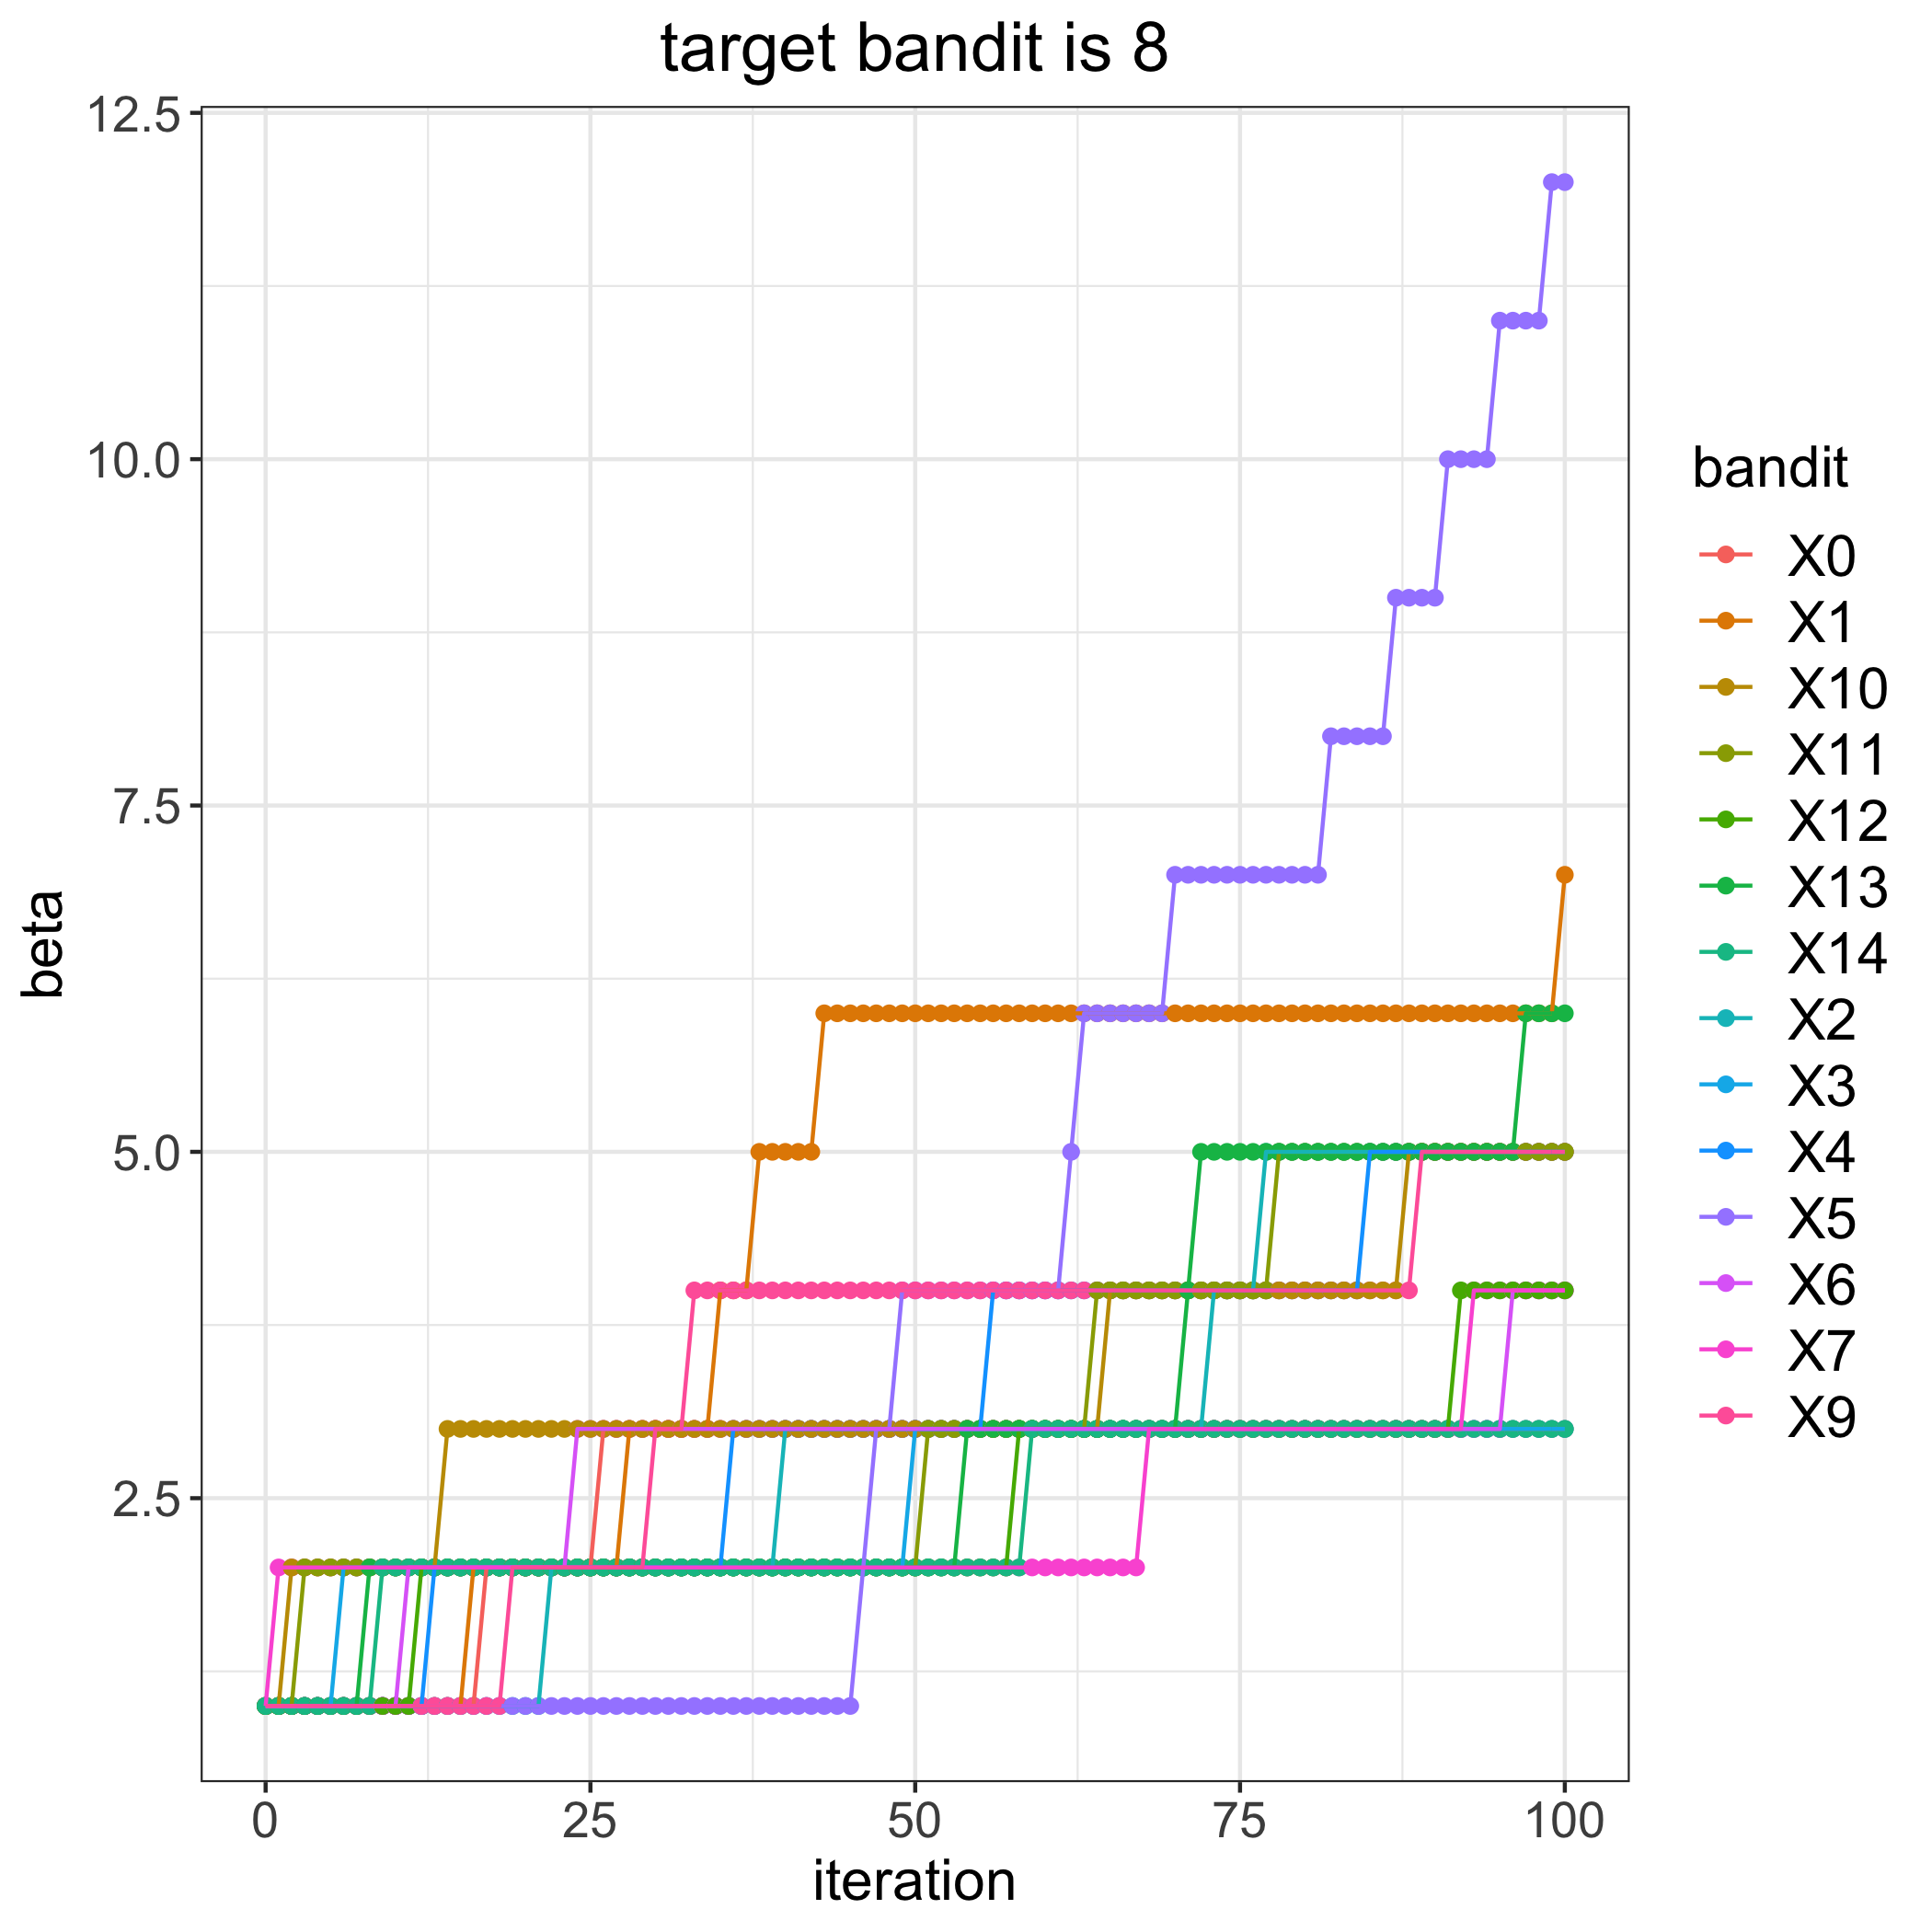

Source data for this figure (header and first rows):
, 0, 1, 2, 3, 4, 5, 6, 7, 9, 10, 11, 12, 13, 14
0, 1, 1, 1, 1, 1, 1, 1, 1, 1, 1, 1, 1, 1, 1
1, 1, 1, 1, 1, 1, 1, 1, 2, 1, 1, 1, 1, 1, 1
2, 1, 1, 1, 1, 1, 1, 1, 2, 1, 2, 1, 1, 1, 1
3, 1, 1, 1, 1, 1, 1, 1, 2, 1, 2, 2, 1, 1, 1
4, 1, 1, 1, 1, 1, 1, 1, 2, 1, 2, 2, 1, 1, 1
5, 1, 1, 1, 1, 1, 1, 1, 2, 1, 2, 2, 1, 1, 1
6, 1, 1, 1, 2, 1, 1, 1, 2, 1, 2, 2, 1, 1, 1
7, 1, 1, 1, 2, 1, 1, 1, 2, 1, 2, 2, 1, 1, 1
8, 1, 1, 1, 2, 1, 1, 1, 2, 1, 2, 2, 1, 2, 1
9, 1, 1, 1, 2, 1, 1, 1, 2, 1, 2, 2, 1, 2, 2
10, 1, 1, 1, 2, 1, 1, 1, 2, 1, 2, 2, 1, 2, 2
11, 1, 1, 1, 2, 1, 1, 2, 2, 1, 2, 2, 1, 2, 2
12, 1, 1, 1, 2, 1, 1, 2, 2, 1, 2, 2, 2, 2, 2
13, 1, 1, 1, 2, 2, 1, 2, 2, 1, 2, 2, 2, 2, 2
14, 1, 1, 1, 2, 2, 1, 2, 2, 1, 3, 2, 2, 2, 2
15, 1, 1, 1, 2, 2, 1, 2, 2, 1, 3, 2, 2, 2, 2
16, 1, 2, 1, 2, 2, 1, 2, 2, 1, 3, 2, 2, 2, 2
17, 2, 2, 1, 2, 2, 1, 2, 2, 1, 3, 2, 2, 2, 2
18, 2, 2, 1, 2, 2, 1, 2, 2, 1, 3, 2, 2, 2, 2
19, 2, 2, 1, 2, 2, 1, 2, 2, 2, 3, 2, 2, 2, 2
20, 2, 2, 1, 2, 2, 1, 2, 2, 2, 3, 2, 2, 2, 2
21, 2, 2, 1, 2, 2, 1, 2, 2, 2, 3, 2, 2, 2, 2
22, 2, 2, 2, 2, 2, 1, 2, 2, 2, 3, 2, 2, 2, 2
23, 2, 2, 2, 2, 2, 1, 2, 2, 2, 3, 2, 2, 2, 2
24, 2, 2, 2, 2, 2, 1, 3, 2, 2, 3, 2, 2, 2, 2
25, 2, 2, 2, 2, 2, 1, 3, 2, 2, 3, 2, 2, 2, 2
26, 3, 2, 2, 2, 2, 1, 3, 2, 2, 3, 2, 2, 2, 2
27, 3, 2, 2, 2, 2, 1, 3, 2, 2, 3, 2, 2, 2, 2
28, 3, 3, 2, 2, 2, 1, 3, 2, 2, 3, 2, 2, 2, 2
29, 3, 3, 2, 2, 2, 1, 3, 2, 2, 3, 2, 2, 2, 2
30, 3, 3, 2, 2, 2, 1, 3, 2, 3, 3, 2, 2, 2, 2
31, 3, 3, 2, 2, 2, 1, 3, 2, 3, 3, 2, 2, 2, 2
32, 3, 3, 2, 2, 2, 1, 3, 2, 3, 3, 2, 2, 2, 2
33, 3, 3, 2, 2, 2, 1, 3, 2, 4, 3, 2, 2, 2, 2
34, 3, 3, 2, 2, 2, 1, 3, 2, 4, 3, 2, 2, 2, 2
35, 3, 4, 2, 2, 2, 1, 3, 2, 4, 3, 2, 2, 2, 2
36, 3, 4, 2, 2, 3, 1, 3, 2, 4, 3, 2, 2, 2, 2
37, 3, 4, 2, 2, 3, 1, 3, 2, 4, 3, 2, 2, 2, 2
38, 3, 5, 2, 2, 3, 1, 3, 2, 4, 3, 2, 2, 2, 2
39, 3, 5, 2, 2, 3, 1, 3, 2, 4, 3, 2, 2, 2, 2
40, 3, 5, 3, 2, 3, 1, 3, 2, 4, 3, 2, 2, 2, 2
41, 3, 5, 3, 2, 3, 1, 3, 2, 4, 3, 2, 2, 2, 2
42, 3, 5, 3, 2, 3, 1, 3, 2, 4, 3, 2, 2, 2, 2
43, 3, 6, 3, 2, 3, 1, 3, 2, 4, 3, 2, 2, 2, 2
44, 3, 6, 3, 2, 3, 1, 3, 2, 4, 3, 2, 2, 2, 2
45, 3, 6, 3, 2, 3, 1, 3, 2, 4, 3, 2, 2, 2, 2
46, 3, 6, 3, 2, 3, 2, 3, 2, 4, 3, 2, 2, 2, 2
47, 3, 6, 3, 2, 3, 3, 3, 2, 4, 3, 2, 2, 2, 2
48, 3, 6, 3, 2, 3, 3, 3, 2, 4, 3, 2, 2, 2, 2
49, 3, 6, 3, 2, 3, 4, 3, 2, 4, 3, 2, 2, 2, 2
50, 3, 6, 3, 3, 3, 4, 3, 2, 4, 3, 2, 2, 2, 2
51, 3, 6, 3, 3, 3, 4, 3, 2, 4, 3, 3, 2, 2, 2
52, 3, 6, 3, 3, 3, 4, 3, 2, 4, 3, 3, 2, 2, 2
53, 3, 6, 3, 3, 3, 4, 3, 2, 4, 3, 3, 2, 2, 2
54, 3, 6, 3, 3, 3, 4, 3, 2, 4, 3, 3, 2, 3, 2
55, 3, 6, 3, 3, 3, 4, 3, 2, 4, 3, 3, 2, 3, 2
56, 3, 6, 3, 3, 4, 4, 3, 2, 4, 3, 3, 2, 3, 2
57, 3, 6, 3, 3, 4, 4, 3, 2, 4, 3, 3, 2, 3, 2
58, 3, 6, 3, 3, 4, 4, 3, 2, 4, 3, 3, 3, 3, 2
59, 3, 6, 3, 3, 4, 4, 3, 2, 4, 3, 3, 3, 3, 3
... 41 more rows
